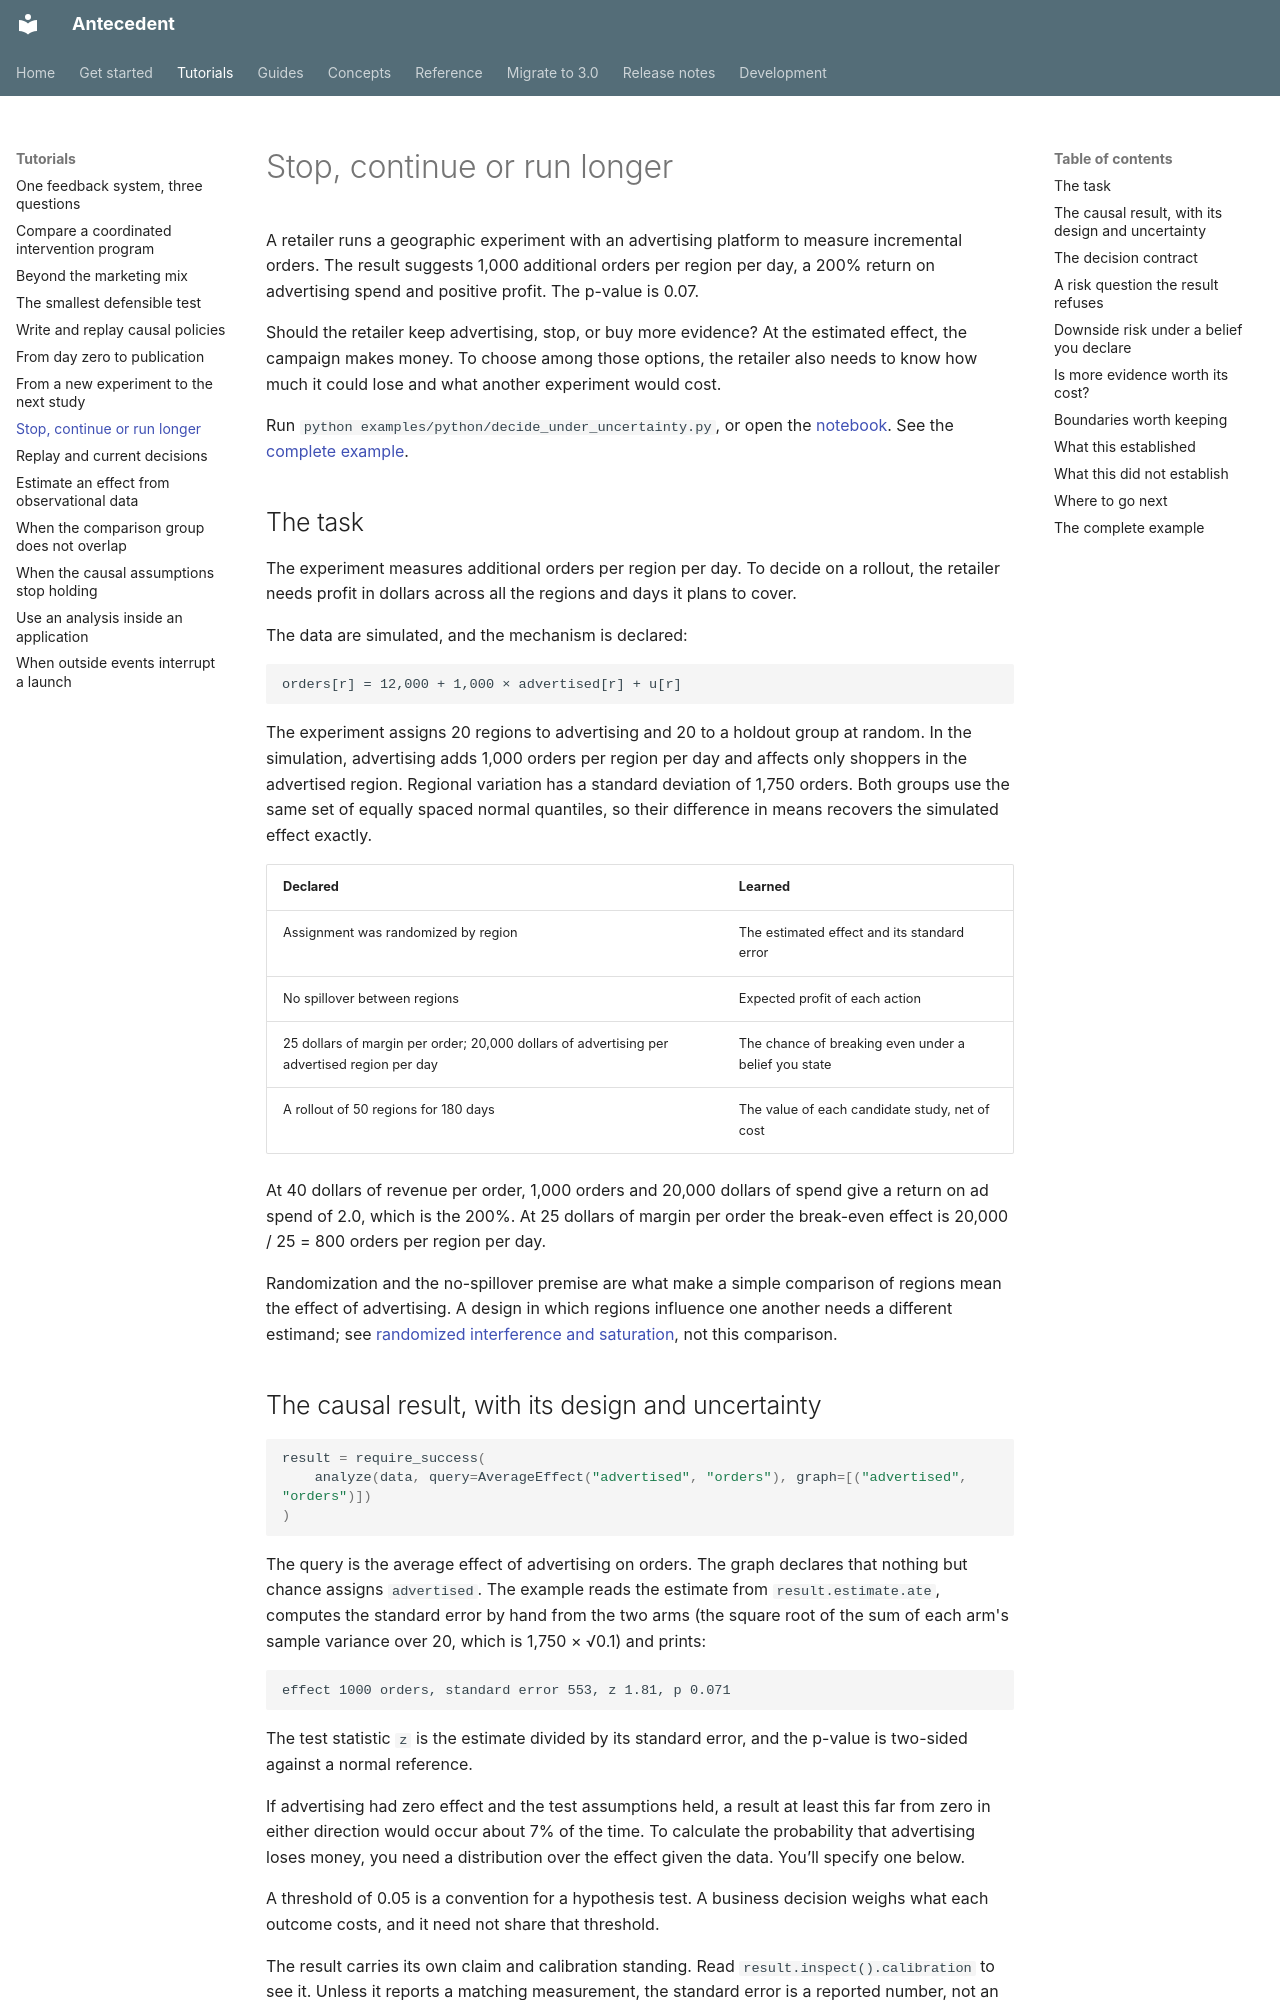

repository: iridae-dev/antecedent · page: tutorials/decide-under-uncertainty/index.html · generator: mkdocs

# Stop, continue or run longer

A retailer runs a geographic experiment with an advertising platform to measure incremental orders. The result suggests 1,000 additional orders per region per day, a 200% return on advertising spend and positive profit. The p-value is 0.07.

Should the retailer keep advertising, stop, or buy more evidence? At the estimated effect, the campaign makes money. To choose among those options, the retailer also needs to know how much it could lose and what another experiment would cost.

Run `python examples/python/decide_under_uncertainty.py`, or open the [notebook](https://github.com/iridae-dev/antecedent/blob/v3.0.0/examples/notebooks/decide_under_uncertainty.ipynb). See the [complete example](#the-complete-example).

## The task

The experiment measures additional orders per region per day. To decide on a rollout, the retailer needs profit in dollars across all the regions and days it plans to cover.

The data are simulated, and the mechanism is declared:

```text
orders[r] = 12,000 + 1,000 × advertised[r] + u[r]
```

The experiment assigns 20 regions to advertising and 20 to a holdout group at random. In the simulation, advertising adds 1,000 orders per region per day and affects only shoppers in the advertised region. Regional variation has a standard deviation of 1,750 orders. Both groups use the same set of equally spaced normal quantiles, so their difference in means recovers the simulated effect exactly.

| Declared | Learned |
| --- | --- |
| Assignment was randomized by region | The estimated effect and its standard error |
| No spillover between regions | Expected profit of each action |
| 25 dollars of margin per order; 20,000 dollars of advertising per advertised region per day | The chance of breaking even under a belief you state |
| A rollout of 50 regions for 180 days | The value of each candidate study, net of cost |

At 40 dollars of revenue per order, 1,000 orders and 20,000 dollars of spend give a return on ad spend of 2.0, which is the 200%. At 25 dollars of margin per order the break-even effect is 20,000 / 25 = 800 orders per region per day.

Randomization and the no-spillover premise are what make a simple comparison of regions mean the effect of advertising. A design in which regions influence one another needs a different estimand; see [randomized interference and saturation](../guides/designs/interference-and-network-exposure.md), not this comparison.

## The causal result, with its design and uncertainty

```python
result = require_success(
    analyze(data, query=AverageEffect("advertised", "orders"), graph=[("advertised", "orders")])
)
```

The query is the average effect of advertising on orders. The graph declares that nothing but chance assigns `advertised`. The example reads the estimate from `result.estimate.ate`, computes the standard error by hand from the two arms (the square root of the sum of each arm's sample variance over 20, which is 1,750 × √0.1) and prints:

```text
effect 1000 orders, standard error 553, z 1.81, p 0.071
```

The test statistic `z` is the estimate divided by its standard error, and the p-value is two-sided against a normal reference.

If advertising had zero effect and the test assumptions held, a result at least this far from zero in either direction would occur about 7% of the time. To calculate the probability that advertising loses money, you need a distribution over the effect given the data. You’ll specify one below.

A threshold of 0.05 is a convention for a hypothesis test. A business decision weighs what each outcome costs, and it need not share that threshold.

The result carries its own claim and calibration standing. Read `result.inspect().calibration` to see it. Unless it reports a matching measurement, the standard error is a reported number, not an interval with demonstrated coverage.
